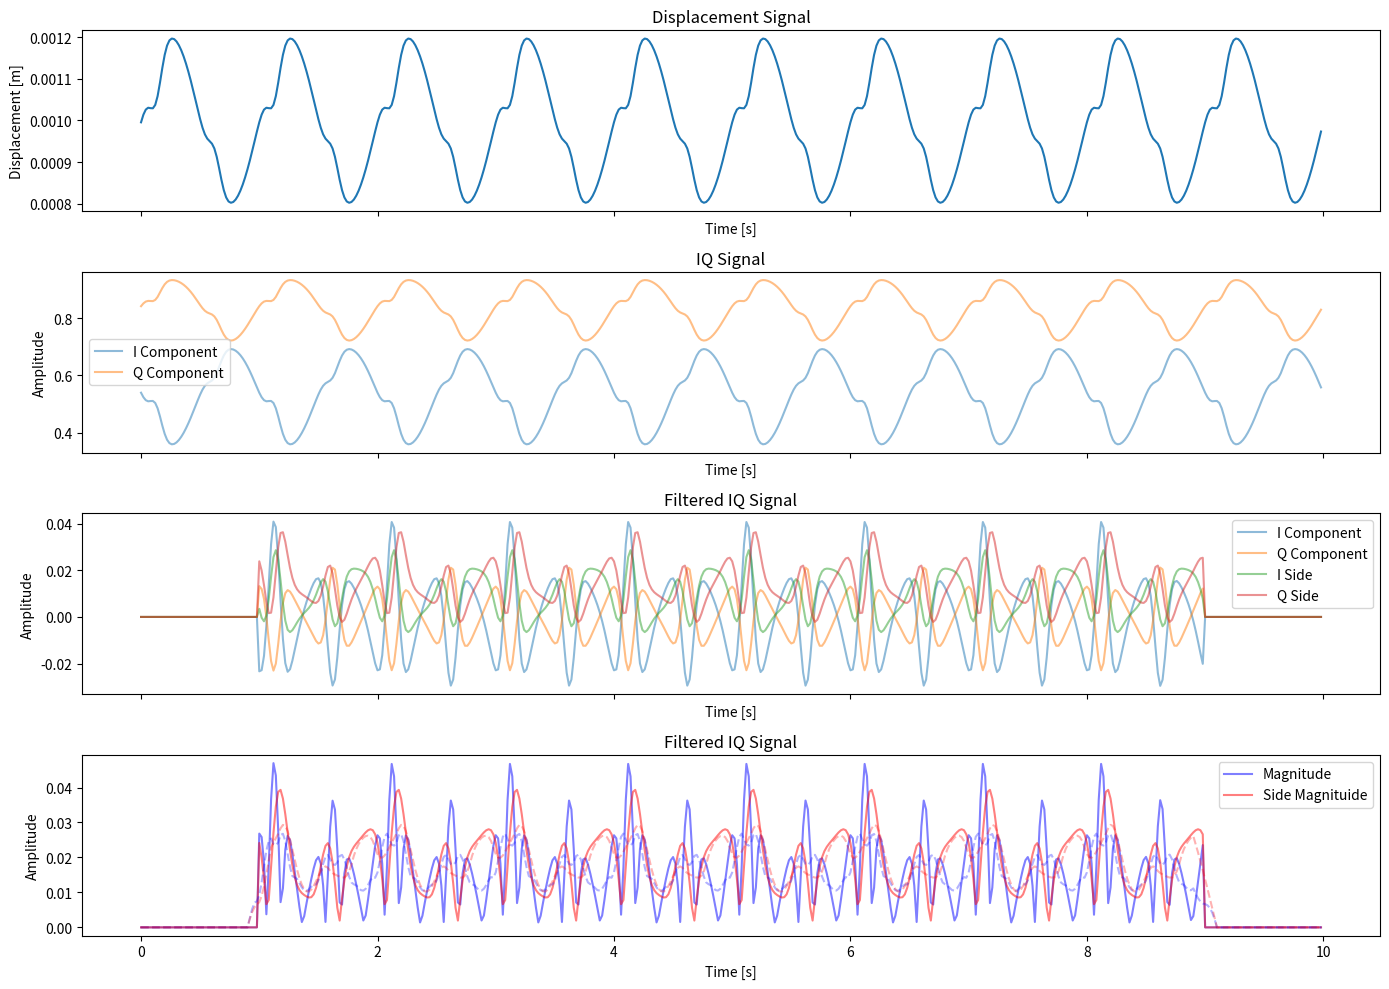

This chart was generated by the following Python code:

from dataclasses import dataclass, field

import matplotlib.pyplot as plt
import numpy as np
from numpy.typing import NDArray
from scipy import signal
from scipy.special import jn
from scipy.signal import butter, sosfilt, sosfiltfilt


SENSOR_FREQUENCY = 24.e9
LIGHT_OF_SPEED = 3.e8
WAVE_NUMBER = 2 * np.pi * SENSOR_FREQUENCY / LIGHT_OF_SPEED


@dataclass(slots=True)
class SidebandFilter:
    """Provide a single-sideband band-pass filter via complex demodulation.

    The filter isolates a narrow frequency band by translating the selected sideband to
    baseband, applying an IIR low-pass filter, and (optionally) shifting it back to the
    original center frequency.

    Args:
        sample_rate (float): Sampling frequency in Hz.
        band (tuple[float, float]): Lower and upper frequency bounds in Hz. Values must
            satisfy -sample_rate / 2 < band[0] < band[1] < sample_rate / 2.
        zero_phase (bool): If True, keep the demodulated (baseband) signal instead of
            shifting it back to the original center frequency.
        filter_order (int): Order of the Butterworth low-pass filter applied after
            demodulation (default: 6).
        remodulate (bool): If True, shift the filtered baseband signal back to the
            original center frequency (default: True).

    Example:
        >>> fs = 1_000.0
        >>> filt = SidebandFilter(sample_rate=fs, band=(90.0, 110.0))
        >>> t = np.arange(2_048) / fs
        >>> x = np.exp(1j * 2 * np.pi * 100.0 * t)
        >>> y = filt.filter(x)
        >>> y.shape
        (2048,)
    """

    sample_rate: float
    band: tuple[float, float]
    zero_phase: bool = False
    filter_order: int = 6
    remodulate: bool = True
    _sos: NDArray[np.float64] = field(init=False, repr=False)
    _center_frequency: float = field(init=False, repr=False)
    _transient_samples: int = field(init=False, repr=False)

    def __post_init__(self) -> None:
        """Validate configuration and design the prototype low-pass filter."""
        self.sample_rate = float(self.sample_rate)
        if self.sample_rate <= 0:
            raise ValueError("sample_rate must be positive.")

        if len(self.band) != 2:
            raise ValueError("band must contain exactly two frequency bounds.")
        low, high = (float(self.band[0]), float(self.band[1]))
        if low >= high:
            raise ValueError("band must satisfy band[0] < band[1].")
        nyquist = 0.5 * self.sample_rate
        if low <= -nyquist or high >= nyquist:
            raise ValueError(
                "Band edges must lie strictly within (-sample_rate/2, sample_rate/2)."
            )

        self.band = (low, high)
        if not isinstance(self.zero_phase, (bool, np.bool_)):
            raise TypeError("zero_phase must be a boolean.")
        self.zero_phase = bool(self.zero_phase)
        if not isinstance(self.remodulate, (bool, np.bool_)):
            raise TypeError("remodulate must be a boolean.")
        self.remodulate = bool(self.remodulate)

        self.filter_order = int(self.filter_order)
        if self.filter_order < 1:
            raise ValueError("filter_order must be greater than or equal to 1.")

        self._center_frequency = 0.5 * (low + high)
        cutoff = 0.5 * (high - low)
        if cutoff <= 0:
            raise ValueError("Computed cutoff frequency must be positive.")

        self._sos = butter(
            N=self.filter_order,
            Wn=cutoff,
            btype="low",
            fs=self.sample_rate,
            output="sos",
        )  # type: ignore
        self._transient_samples = max(1, 4 * self.filter_order)

    def filter(self, signal: NDArray[np.complex128], axis: int = -1) -> NDArray[np.complex128]:
        """Apply the sideband filter to a signal.

        Args:
            signal (np.ndarray): Input signal containing the targeted sideband. The array
                can be real or complex and of arbitrary shape.
            axis (int): Axis along which the time series is stored. Defaults to the last
                axis.

        Returns:
            np.ndarray: Complex output with the same shape as ``signal`` where only the
            selected sideband remains.

        Raises:
            ValueError: If ``signal`` has zero length along the filtering axis.

        Example:
            >>> filt = SidebandFilter(sample_rate=1_000.0, band=(90.0, 110.0))
            >>> t = np.arange(1_024) / 1_000.0
            >>> x = np.cos(2 * np.pi * 100.0 * t)
            >>> y = filt.filter(x)
            >>> y.dtype
            dtype('complex128')
        """
        data = np.asarray(signal, dtype=np.complex128)
        if data.shape == ():
            raise ValueError("signal must not be scalar.")

        data = np.moveaxis(data, axis, -1)
        n_samples = data.shape[-1]
        if n_samples == 0:
            raise ValueError("signal must contain at least one sample along the target axis.")

        time = np.arange(n_samples, dtype=np.float64) / self.sample_rate
        shift_frequency = self._center_frequency
        demod_phase = np.exp(-1j * 2.0 * np.pi * shift_frequency * time)
        baseband = data * demod_phase

        if self.zero_phase:
            baseband_filtered = sosfiltfilt(self._sos, baseband, axis=-1)
        else:
            baseband_filtered = sosfilt(self._sos, baseband, axis=-1)

        filtered = baseband_filtered
        if self.remodulate:
            remod_phase = np.exp(1j * 2.0 * np.pi * shift_frequency * time)
            filtered = baseband_filtered * remod_phase

        filtered = np.moveaxis(filtered, -1, axis)  # type: ignore
        return filtered  # type: ignore

    @property
    def sos(self) -> NDArray[np.float64]:
        """Return a copy of the IIR low-pass section coefficients."""
        return self._sos.copy()


def generate_iq_from_displacement(
        displacements: NDArray[np.floating]) -> NDArray[np.complexfloating]:
    """Generate IQ signal from displacement data."""
    return np.exp(2j * WAVE_NUMBER * displacements)


def generate_displacement(
        amp: float, frequency: float, duration: float, sample_rate: float, start: float = 0.) \
            -> NDArray[np.floating]:
    """Generate a sinusoidal displacement signal."""
    t = np.arange(0, duration, 1 / sample_rate)
    displacement = amp * np.sin(2 * np.pi * frequency * t) + start
    return displacement


def generate_iq_with_theory(
        displacement_amp: float, frequency: float, duration: float, sample_rate: float,
        order_list: list[int]) -> NDArray[np.complex128]:
    """Generate IQ signal using theoretical model."""
    t = np.arange(0, duration, 1 / sample_rate)
    iq_signal = np.zeros(len(t), np.complex128)
    for n in order_list:
        bessel_coeff = jn(n, 2 * WAVE_NUMBER * displacement_amp)
        iq_signal += bessel_coeff * np.exp(1j * 2 * np.pi * n * frequency * t)
    return iq_signal


def generate_gaussian_displacement(
        amp: float, frequency: float, center_time: float, sigma: float, duration: float, sample_rate: float) -> NDArray[np.floating]:
    """Generate a Gaussian-shaped displacement signal."""
    # 正規分布を周期的になるように生成
    t = np.arange(0, duration, 1 / sample_rate)
    data = np.zeros_like(t)
    n_blocks = int(duration * frequency) + 1
    period = 1 / frequency
    for n in range(n_blocks):
        # if n != 5:
        #     continue
        block_center = center_time + n * period
        data += generate_single_gaussian(amp, block_center, sigma, t)
    return data


def generate_single_gaussian(
        amp: float, center_time: float, sigma: float, t: NDArray[np.floating]) -> NDArray[np.floating]:
    """Generate a single Gaussian-shaped displacement signal."""
    gaussian = amp * np.exp(-0.5 * ((t - center_time) / sigma) ** 2)
    return gaussian


def apply_highpass_filter(
        data: NDArray, cutoff: float, fs: int, order: int=5) -> NDArray:
    nyq = 0.5 * fs
    normal_cutoff = cutoff / nyq
    sos = signal.butter(order, normal_cutoff, btype='high', analog=False, output='sos')
    filtered = signal.sosfiltfilt(sos, data, axis=-1)
    return filtered


def main() -> None:
    # displacement parameters
    amplitudes = [0.000_2]  # [m]
    frequencies = [1.0]  # [Hz]
    duration = 10.0  # [s]

    sample_rate = 50.0  # [Hz]
    # generate displacement
    total_displacement = np.zeros(int(duration * sample_rate))
    for amp, freq in zip(amplitudes, frequencies):
        displacement = generate_displacement(amp, freq, duration, sample_rate, start=0.001)
        total_displacement += displacement
    total_displacement += generate_gaussian_displacement(-0.000_1, frequencies[0], center_time=0.125, sigma=0.05, duration=duration, sample_rate=sample_rate)
    total_displacement += generate_gaussian_displacement(0.000_07, frequencies[0], center_time=0.625, sigma=0.05, duration=duration, sample_rate=sample_rate)
    # generate IQ signal
    iq_signal = generate_iq_from_displacement(total_displacement)

    # apply filter
    cutoff_frequency = 2.55  # [Hz]
    filtered_iq_signal = apply_highpass_filter(iq_signal, cutoff_frequency, int(sample_rate), order=7)

    # apply sideband filter
    side_cutoff = (cutoff_frequency, 20.0)
    sideband_filter = SidebandFilter(sample_rate, side_cutoff, zero_phase=True, filter_order=6, remodulate=True)
    sideband_filtered_iq = sideband_filter.filter(iq_signal)

    filtered_iq_signal[:int(sample_rate)] = 0
    filtered_iq_signal[-int(sample_rate):] = 0
    sideband_filtered_iq[:int(sample_rate)] = 0
    sideband_filtered_iq[-int(sample_rate):] = 0

    n_conv = int(0.2 * sample_rate)
    abs_filtered = np.abs(filtered_iq_signal)
    mv_abs_filtered = np.convolve(abs_filtered, np.ones(n_conv) / n_conv, mode='same')
    abs_sideband_filtered = np.abs(sideband_filtered_iq)
    mv_abs_sideband_filtered = np.convolve(abs_sideband_filtered, np.ones(n_conv) / n_conv, mode='same')

    # plot
    _, axes = plt.subplots(4, 1, figsize=(14, 10), sharex=True)
    time = np.arange(0, duration, 1 / sample_rate)
    axes[0].plot(time, total_displacement)
    axes[0].set_title("Displacement Signal")
    axes[0].set_xlabel("Time [s]")
    axes[0].set_ylabel("Displacement [m]")

    axes[1].plot(time, iq_signal.real, label='I Component', alpha=0.5)
    axes[1].plot(time, iq_signal.imag, label='Q Component', alpha=0.5)
    axes[1].set_title("IQ Signal")
    axes[1].set_xlabel("Time [s]")
    axes[1].set_ylabel("Amplitude")
    axes[1].legend()

    axes[2].plot(time, filtered_iq_signal.real, label='I Component', alpha=0.5)
    axes[2].plot(time, filtered_iq_signal.imag, label='Q Component', alpha=0.5)
    axes[2].plot(time, sideband_filtered_iq.real, label='I Side', alpha=0.5)
    axes[2].plot(time, sideband_filtered_iq.imag, label='Q Side', alpha=0.5)
    axes[2].set_title("Filtered IQ Signal")
    axes[2].set_xlabel("Time [s]")
    axes[2].set_ylabel("Amplitude")
    axes[2].legend()

    axes[3].plot(time, abs_filtered, label='Magnitude', alpha=0.5, c='blue')
    axes[3].plot(time, abs_sideband_filtered, label='Side Magnituide', alpha=0.5, c='red')
    axes[3].plot(time, mv_abs_filtered, alpha=0.3, c='blue', linestyle='--')
    axes[3].plot(time, mv_abs_sideband_filtered, alpha=0.3, c='red', linestyle='--')
    axes[3].set_title("Filtered IQ Signal")
    axes[3].set_xlabel("Time [s]")
    axes[3].set_ylabel("Amplitude")
    axes[3].legend()

    plt.tight_layout()
    plt.show()


if __name__ == "__main__":
    main()
